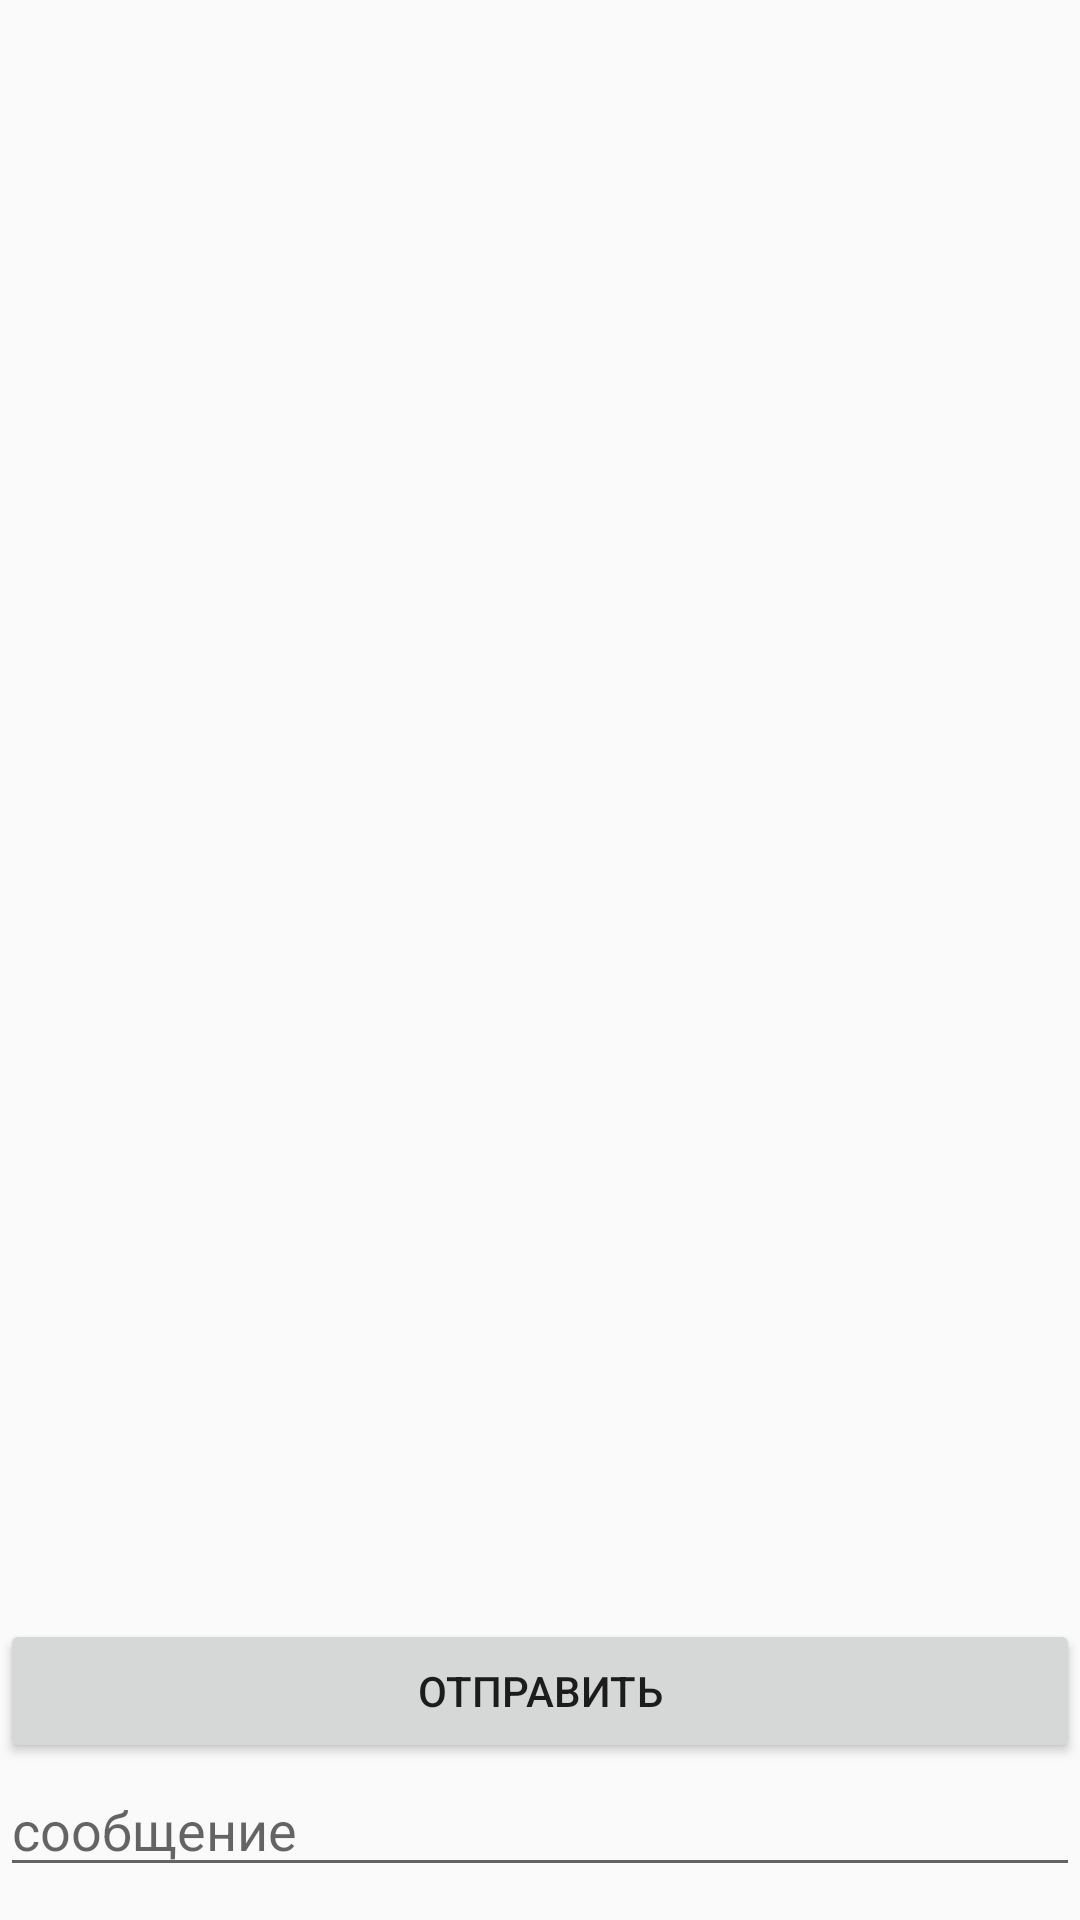

Reconstruct the res/layout file that produces this screen, plus the resources it refers to.
<!-- AndroidManifest.xml: application theme AppTheme -->
<!-- res/layout/activity_chat.xml -->
<LinearLayout xmlns:android="http://schemas.android.com/apk/res/android"
    android:layout_width="match_parent"
    android:layout_height="match_parent"
    android:orientation="vertical">

    <LinearLayout
        android:id="@+id/chatLayout"
        android:layout_width="fill_parent"
        android:layout_height="fill_parent"
        android:gravity="bottom"
        android:orientation="vertical">

        <ScrollView
            android:id="@+id/scrollViewChat"
            android:layout_width="fill_parent"
            android:layout_height="wrap_content"
            android:layout_gravity="top">

            <LinearLayout
                android:layout_width="match_parent"
                android:layout_height="wrap_content"
                android:orientation="vertical">

                <Button
                    android:id="@+id/chatSendButton"
                    style="?android:attr/buttonStyleSmall"
                    android:layout_width="match_parent"
                    android:layout_height="wrap_content"
                    android:text="@string/send" />

                <EditText
                    android:id="@+id/chatText"
                    android:layout_width="match_parent"
                    android:layout_height="wrap_content"
                    android:hint="@string/chatHint"
                    android:inputType="textMultiLine"
                    android:singleLine="false" />

                <LinearLayout
                    android:id="@+id/chatContent"
                    android:layout_width="match_parent"
                    android:layout_height="wrap_content"
                    android:orientation="vertical"></LinearLayout>

                <TextView
                    android:id="@+id/chatToTextView"
                    android:layout_width="wrap_content"
                    android:layout_height="wrap_content"
                    android:text=""
                    android:textSize="@dimen/abc_button_padding_horizontal_material" />
            </LinearLayout>
        </ScrollView>
    </LinearLayout>

    <RelativeLayout
        android:layout_width="match_parent"
        android:layout_height="wrap_content">

        <Button
            android:id="@+id/chatRoomSelButt"
            android:layout_width="match_parent"
            android:layout_height="wrap_content"
            android:background="#001d36ff"
            android:text="

                " />

        <LinearLayout
            android:layout_width="match_parent"
            android:layout_height="wrap_content"
            android:gravity="center"
            android:orientation="vertical">

            <LinearLayout
                android:layout_width="match_parent"
                android:layout_height="wrap_content"
                android:gravity="center_horizontal"
                android:orientation="horizontal">

                <TextView
                    android:id="@+id/chatRoomName"
                    android:layout_width="wrap_content"
                    android:layout_height="wrap_content"
                    android:text=""
                    android:textColor="#ff100e38" />

                <TextView
                    android:layout_width="wrap_content"
                    android:layout_height="wrap_content"
                    android:text="  " />

                <TextView
                    android:id="@+id/chatRoomCount"
                    android:layout_width="wrap_content"
                    android:layout_height="wrap_content"
                    android:text="" />
            </LinearLayout>

            <TextView
                android:id="@+id/chatRoomDescr"
                android:layout_width="wrap_content"
                android:layout_height="wrap_content"
                android:text=""
                android:textSize="@dimen/abc_button_padding_horizontal_material" />
        </LinearLayout>
    </RelativeLayout>
</LinearLayout>
<!-- resources referenced by this layout -->
<resources>
  <string name="chatHint">сообщение</string>
  <string name="send">отправить</string>
  <style name="AppTheme" parent="Theme.AppCompat.Light.DarkActionBar" />
</resources>
